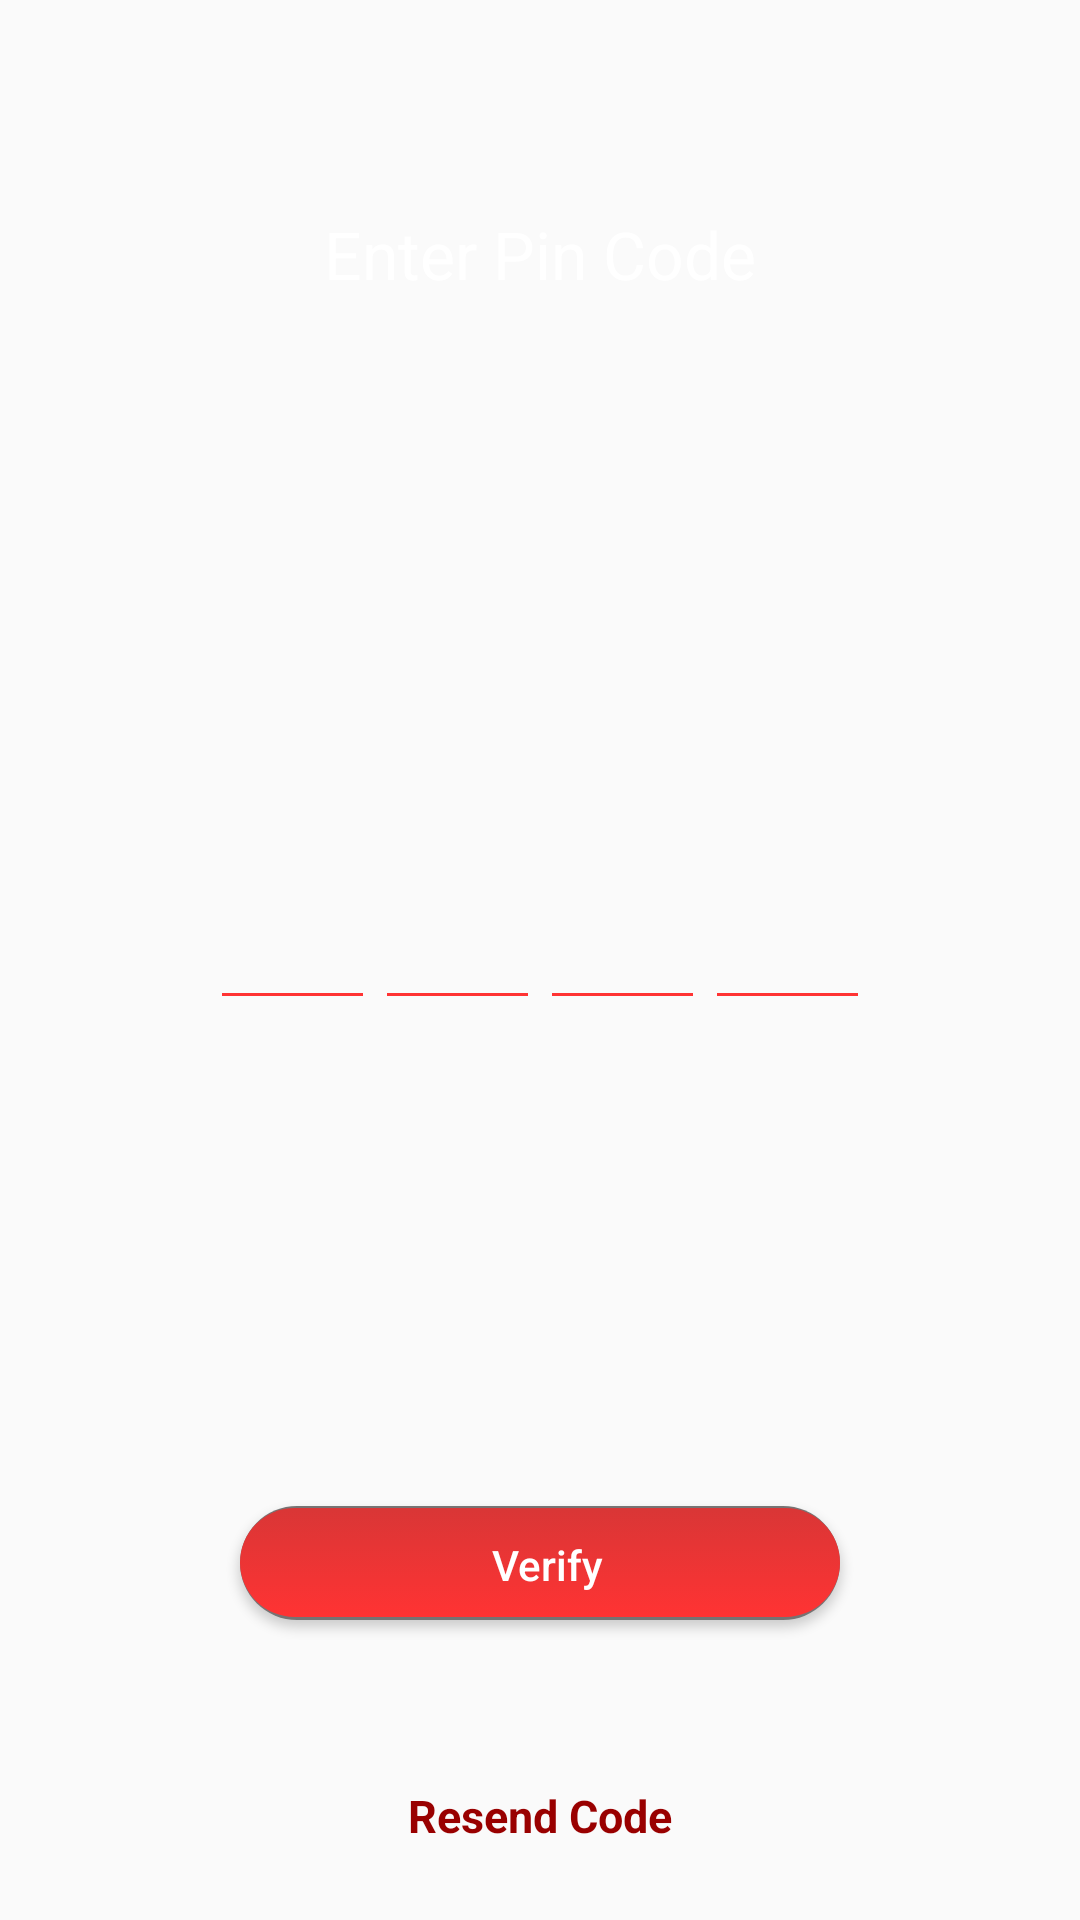

Layout XML and referenced resources for this Android screen:
<!-- AndroidManifest.xml: activity theme AppTheme.NoActionBar -->
<!-- res/layout/activity_verification.xml -->
<?xml version="1.0" encoding="utf-8"?>
<RelativeLayout xmlns:android="http://schemas.android.com/apk/res/android"
    xmlns:app="http://schemas.android.com/apk/res-auto"
    xmlns:tools="http://schemas.android.com/tools"
    android:layout_width="match_parent"
    android:layout_height="match_parent"
    tools:context="ranglerz.veterinaryandpatient.VerificationActivity"
    android:background="@drawable/background_wth_gradian">


    <TextView
        android:layout_width="wrap_content"
        android:layout_height="wrap_content"
        android:text="Enter Pin Code"
        android:layout_centerHorizontal="true"
        android:layout_marginTop="70dp"
        android:textSize="22sp"
        android:textColor="@color/colorWhite"/>

    <LinearLayout
        android:id="@+id/ll_verify_fields"
        android:layout_width="wrap_content"
        android:layout_height="40dp"
        android:orientation="horizontal"
        android:layout_marginTop="20dp"
        android:layout_centerHorizontal="true"
        android:layout_centerInParent="true">
        <EditText
            android:id="@+id/et_firt_digit"
            android:layout_width="55dp"
            android:layout_height="40dp"
            android:inputType="number"
            android:maxLength="1"
            android:gravity="center"
            android:cursorVisible="false"
            android:textColor="@color/colorWhite"
            android:backgroundTint="@color/colorRed"/>

        <EditText
            android:id="@+id/et_second_digit"
            android:layout_width="55dp"
            android:layout_height="40dp"
            android:inputType="number"
            android:gravity="center"
            android:maxLength="1"
            android:textColor="@color/colorWhite"
            android:cursorVisible="false"
            android:backgroundTint="@color/colorRed"/>

        <EditText
            android:id="@+id/et_thirld_digit"
            android:layout_width="55dp"
            android:layout_height="40dp"
            android:inputType="number"
            android:maxLength="1"
            android:textColor="@color/colorWhite"
            android:gravity="center"
            android:cursorVisible="false"
            android:backgroundTint="@color/colorRed"/>
        <EditText
            android:id="@+id/et_fourth_digit"
            android:layout_width="55dp"
            android:layout_height="40dp"
            android:inputType="number"
            android:maxLength="1"
            android:textColor="@color/colorWhite"
            android:gravity="center"
            android:cursorVisible="false"
            android:backgroundTint="@color/colorRed"/>
    </LinearLayout>




    <Button
        android:id="@+id/bt_submit"
        android:layout_width="200dp"
        android:layout_height="38dp"
        android:layout_alignParentBottom="true"
        android:layout_centerHorizontal="true"
        android:layout_marginBottom="100dp"
        android:text="Verify"
        android:background="@drawable/button_press_syle"
        android:textColor="@color/colorWhite"
        android:textAllCaps="false" />

    <TextView
        android:id="@+id/tv_resent_code"
        android:layout_width="wrap_content"
        android:layout_height="25dp"
        android:text="Resend Code"
        android:layout_alignParentBottom="true"
        android:layout_centerHorizontal="true"
        android:layout_marginRight="40dp"
        android:layout_marginTop="20dp"
        android:textSize="15sp"
        android:textStyle="bold"
        android:layout_marginBottom="20dp"
        android:textColor="@color/color_pure_red"/>

    <ImageView
        android:id="@+id/progress_logo"
        android:layout_centerInParent="true"
        android:layout_width="50dp"
        android:layout_height="50dp"
        android:src="@drawable/logi_icon"
        android:visibility="gone"/>


</RelativeLayout>
<!-- resources referenced by this layout -->
<resources>
  <color name="colorRed">#ff3333</color>
  <color name="colorWhite">#fff</color>
  <color name="color_pure_red">#990000</color>
  <!-- drawable button_press_syle: vector/xml drawable (drawable, 2210 chars, omitted) -->
  <style name="AppTheme.NoActionBar">
          <item name="windowActionBar">false</item>
          <item name="windowNoTitle">true</item>
      </style>
</resources>
